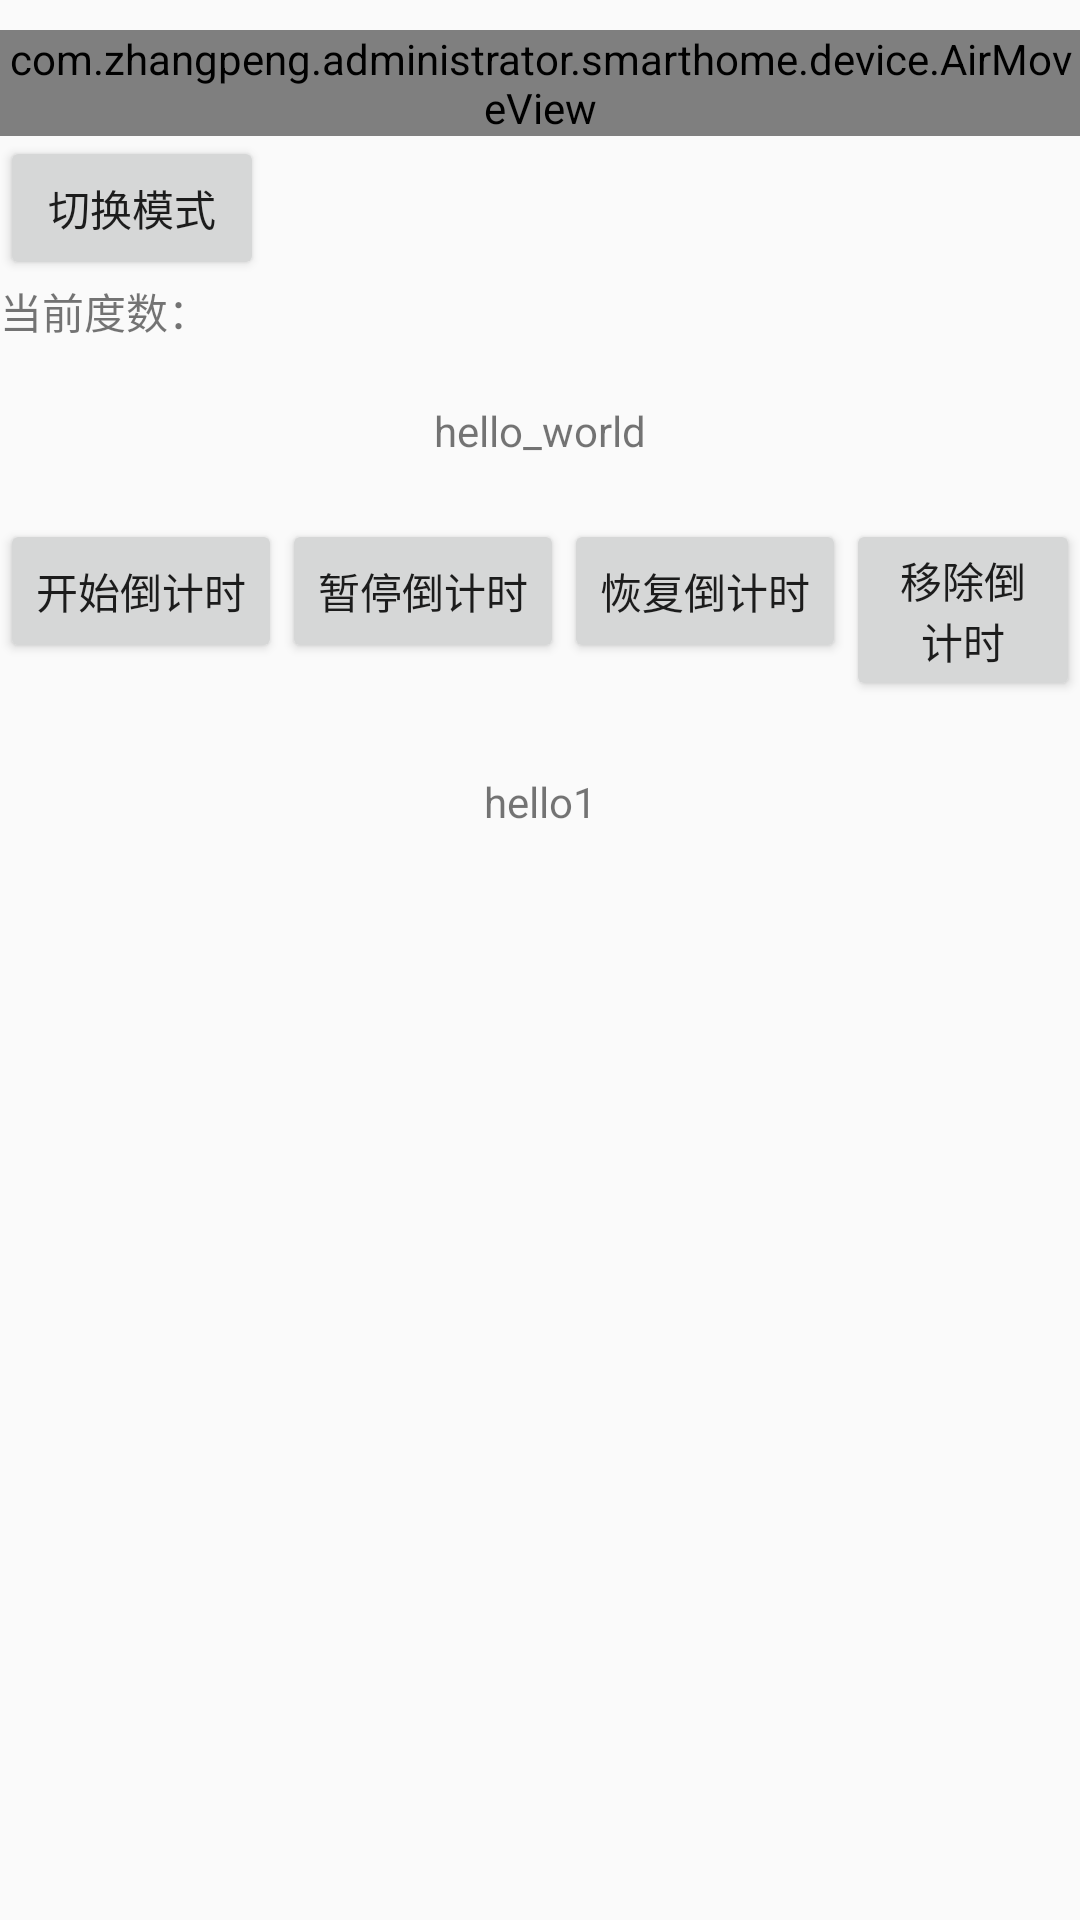

Reconstruct the res/layout file that produces this screen, plus the resources it refers to.
<!-- AndroidManifest.xml: activity theme AppTheme.NoActionBar -->
<!-- res/layout/air_control.xml -->
<?xml version="1.0" encoding="utf-8"?>
<LinearLayout xmlns:android="http://schemas.android.com/apk/res/android"
    android:layout_width="match_parent"
    android:layout_height="match_parent"
    android:orientation="vertical">
    <com.zhangpeng.administrator.smarthome.device.AirMoveView
        android:id="@+id/move_view"
        android:layout_width="wrap_content"
        android:layout_height="wrap_content"
        android:layout_marginTop="10dp"/>
    <Button
        android:id="@+id/btn_mode"
        android:layout_width="wrap_content"
        android:layout_height="wrap_content"
        android:text="切换模式" />
    <TextView
        android:id="@+id/tv_value"
        android:layout_width="wrap_content"
        android:layout_height="wrap_content"
        android:text="当前度数："/>
    <RelativeLayout xmlns:android="http://schemas.android.com/apk/res/android"
        android:layout_width="match_parent"
        android:layout_height="match_parent">

        <TextView
            android:padding="20dp"
            android:gravity="center"
            android:id="@+id/text1"
            android:text="hello_world"
            android:layout_width="match_parent"
            android:layout_height="wrap_content" />


        <Button
            android:id="@+id/start"
            android:layout_below="@+id/text1"
            android:text="开始倒计时"
            android:onClick="onClick"
            android:layout_width="wrap_content"
            android:layout_height="wrap_content" />

        <Button
            android:layout_toRightOf="@+id/start"
            android:layout_below="@+id/text1"
            android:id="@+id/pause"
            android:text="暂停倒计时"
            android:onClick="onClick"
            android:layout_width="wrap_content"
            android:layout_height="wrap_content" />

        <Button
            android:id="@+id/resume"
            android:layout_toRightOf="@+id/pause"
            android:layout_below="@+id/text1"
            android:text="恢复倒计时"
            android:onClick="onClick"
            android:layout_width="wrap_content"
            android:layout_height="wrap_content" />

        <Button
            android:id="@+id/cancel"
            android:layout_toRightOf="@+id/resume"
            android:layout_below="@+id/text1"
            android:text="移除倒计时"
            android:onClick="onClick"
            android:layout_width="wrap_content"
            android:layout_height="wrap_content" />

        <TextView

            android:gravity="center"
            android:id="@+id/text2"
            android:text="hello1"
            android:layout_width="match_parent"
            android:layout_height="wrap_content"
            android:onClick="onClick"
            android:layout_below="@+id/cancel"
            android:layout_alignParentStart="true"
            android:layout_marginTop="24dp" />


    </RelativeLayout>




</LinearLayout>
<!-- resources referenced by this layout -->
<resources>
  <style name="AppTheme.NoActionBar">
          <item name="windowActionBar">false</item>
          <item name="windowNoTitle">true</item>
          <item name="android:windowIsTranslucent">true</item>
      </style>
</resources>
